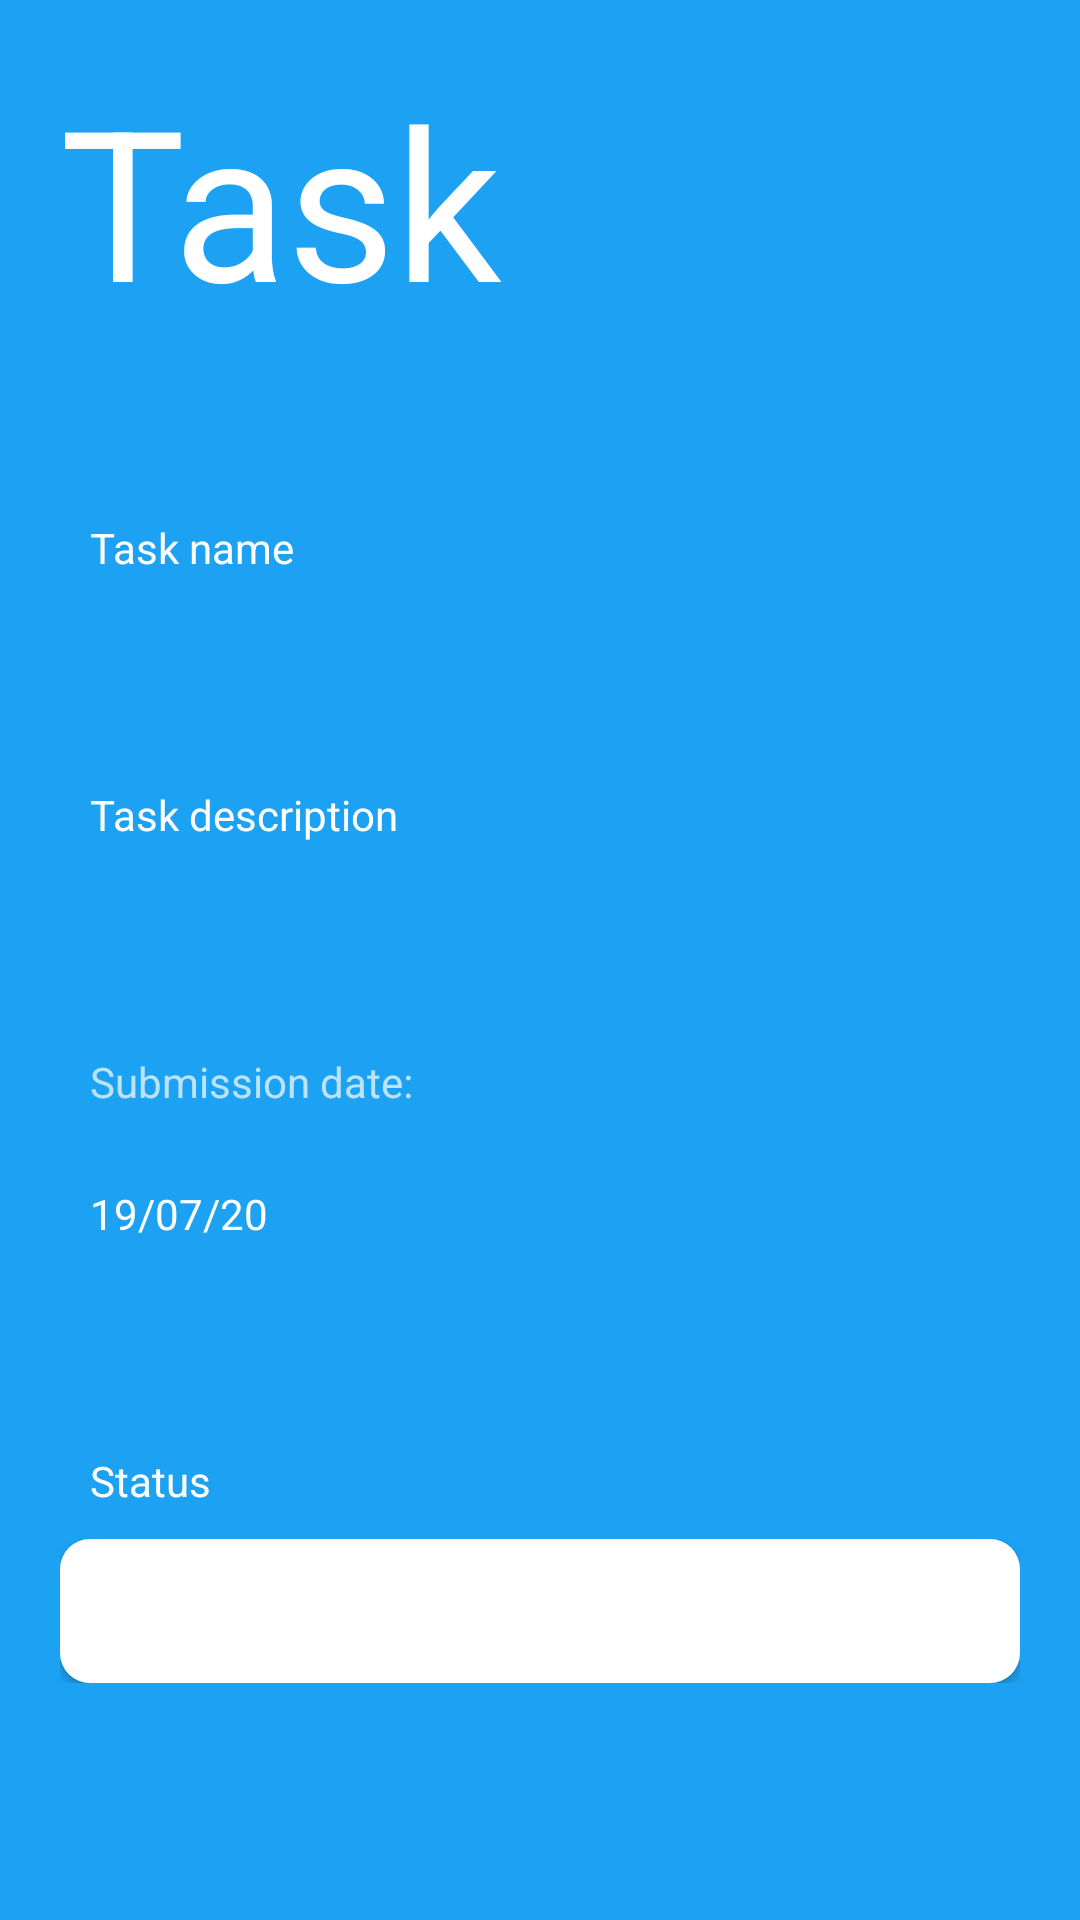

Write the Android layout XML for this screen, with the resource values it uses.
<!-- AndroidManifest.xml: application theme AppThemeNo -->
<!-- res/layout/activity_task_details.xml -->
<?xml version="1.0" encoding="utf-8"?>
<ScrollView xmlns:android="http://schemas.android.com/apk/res/android"
    xmlns:app="http://schemas.android.com/apk/res-auto"
    xmlns:tools="http://schemas.android.com/tools"
    android:layout_width="match_parent"
    android:layout_height="match_parent"
    android:padding="20dp"
    android:background="@color/BLUE"
    android:scrollbars="none"
    tools:context=".TaskDetailsActivity">

    <LinearLayout
        android:layout_width="match_parent"
        android:layout_height="wrap_content"
        android:orientation="vertical">

        <TextView
            android:id="@+id/registerTv"
            android:layout_width="match_parent"
            android:layout_height="wrap_content"
            android:gravity="left"
            android:text="Task"
            app:fontFamily="@font/changa_bold"
            android:textColor="@color/colorWhite"
            android:textSize="70dp">

        </TextView>

        <TextView
            android:id="@+id/t_name"
            android:hint="Task name"
            android:padding="10dp"
            android:textColorHint="@color/colorWhite"
            android:textColor="@color/colorWhite"
            android:layout_marginTop="50dp"
            android:layout_width="match_parent"
            android:layout_height="wrap_content"
            android:inputType="textPersonName"
            android:layout_below="@+id/registerTv"

            ></TextView>

        <TextView
            android:id="@+id/t_description"
            android:hint="Task description"
            android:padding="10dp"
            android:textColorHint="@color/colorWhite"
            android:textColor="@color/colorWhite"
            android:layout_marginTop="50dp"
            android:layout_width="match_parent"
            android:layout_height="wrap_content"
            android:inputType="number"
            android:layout_below="@+id/registernameeditext"

            ></TextView>


        <TextView
            android:id="@+id/textView2"
            android:layout_width="match_parent"
            android:layout_height="wrap_content"
            android:layout_marginTop="50dp"
            android:padding="10dp"
            android:text="Submission date:" />

        <TextView
            android:id="@+id/tdeadline"
            android:layout_width="match_parent"
            android:layout_height="wrap_content"
            android:layout_below="@+id/registerphoneeditext"
            android:layout_marginTop="5dp"
            android:hint="19/07/20"
            android:inputType="textEmailAddress"
            android:padding="10dp"
            android:textColor="@color/colorWhite"

            android:textColorHint="@color/colorWhite"></TextView>

        <TextView
            android:id="@+id/t_status"
            android:layout_below="@+id/registermaieditext"
            android:hint="Status"
            android:padding="10dp"
            android:textColorHint="@color/colorWhite"
            android:textColor="@color/colorWhite"
            android:layout_marginTop="50dp"
            android:layout_width="match_parent"
            android:layout_height="wrap_content"

            ></TextView>
        <LinearLayout
            android:layout_width="match_parent"
            android:layout_height="wrap_content"
            android:orientation="horizontal">
            <Button
                android:id="@+id/statuschangebutton_initialised"
                android:layout_gravity="center"
                android:textColor="@color/BLUE"
                android:layout_weight="1"
                style="@style/Widget.AppCompat.Button.Colored"
                android:background="@drawable/bg_custom_button"
                android:layout_width="wrap_content"
                android:layout_height="wrap_content"
                android:layout_below="@+id/registerpassword"></Button>


        </LinearLayout>



    </LinearLayout>



</ScrollView>
<!-- resources referenced by this layout -->
<resources>
  <color name="BLUE">#1DA1F2</color>
  <color name="colorWhite">#fff</color>
  <!-- drawable bg_custom_button (drawable) -->
  <?xml version="1.0" encoding="utf-8"?>
  <shape xmlns:android="http://schemas.android.com/apk/res/android">
      <solid android:color="@color/colorWhite"/>
  
      <corners android:radius="10dp"></corners>
  
  </shape>
  <style name="AppThemeNo" parent="Theme.AppCompat.NoActionBar">
          
          <item name="colorPrimary">@color/BLUE</item>
          <item name="colorPrimaryDark">@color/BLACK</item>
          <item name="colorAccent">@color/colorWhite</item>
          <item name="windowActionBar">false</item>
          <item name="windowNoTitle">true</item>
      </style>
  <color name="BLACK">#14171A</color>
</resources>
